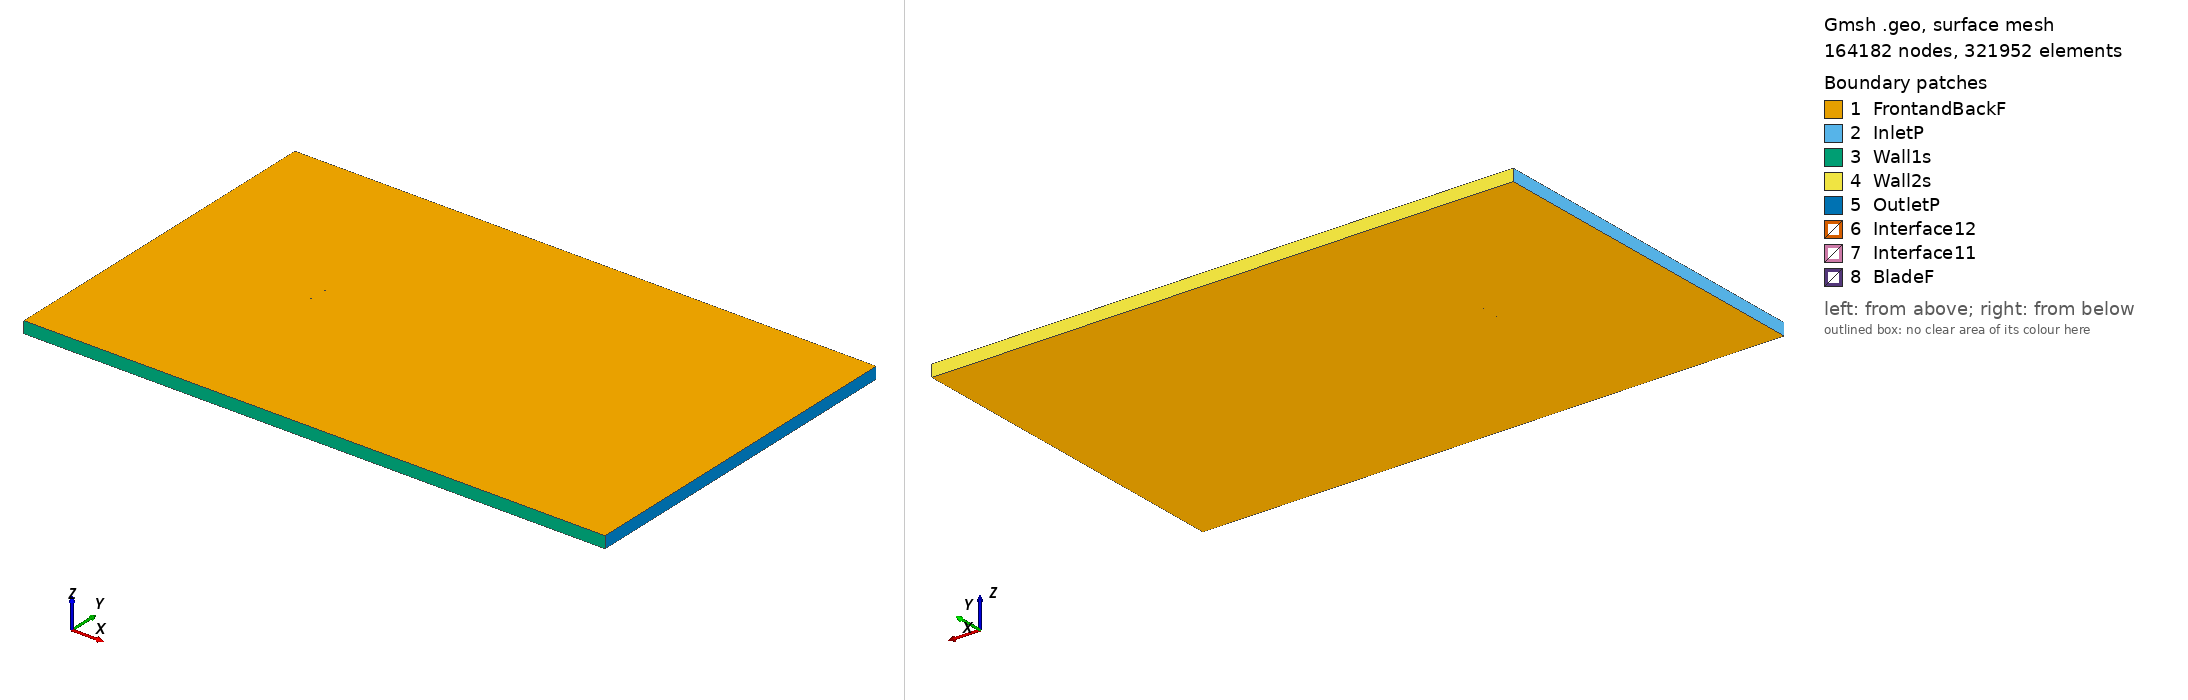

Gmsh geometry script, surface-meshed: 164182 nodes, 321952 surface elements. Boundary patches (legend numbers): 1 FrontandBackF, 2 InletP, 3 Wall1s, 4 Wall2s, 5 OutletP, 6 Interface12, 7 Interface11, 8 BladeF. Left view from above one corner, right view from below the opposite corner. Legend entries are the model's physical surfaces. The drawing asked Gmsh for element sizes between 1% and 20% of the model's largest extent; the script's own settings can give other sizes.

=== s3014_tsr_3.9779_aoa_-0.90916.geo (drawn) ===
SetFactory("OpenCASCADE");

Point(1) = {0.074973, 0.741040, 0, 1.0};
Point(2) = {0.072657, 0.741332, 0, 1.0};
Point(3) = {0.067511, 0.742025, 0, 1.0};
Point(4) = {0.061711, 0.742857, 0, 1.0};
Point(5) = {0.055353, 0.743794, 0, 1.0};
Point(6) = {0.048541, 0.744797, 0, 1.0};
Point(7) = {0.041370, 0.745809, 0, 1.0};
Point(8) = {0.033912, 0.746770, 0, 1.0};
Point(9) = {0.026222, 0.747635, 0, 1.0};
Point(10) = {0.018363, 0.748391, 0, 1.0};
Point(11) = {0.010410, 0.749022, 0, 1.0};
Point(12) = {0.002443, 0.749508, 0, 1.0};
Point(13) = {-0.005464, 0.749838, 0, 1.0};
Point(14) = {-0.013242, 0.750000, 0, 1.0};
Point(15) = {-0.020812, 0.749991, 0, 1.0};
Point(16) = {-0.028112, 0.749806, 0, 1.0};
Point(17) = {-0.035071, 0.749456, 0, 1.0};
Point(18) = {-0.041617, 0.748947, 0, 1.0};
Point(19) = {-0.047681, 0.748280, 0, 1.0};
Point(20) = {-0.053207, 0.747449, 0, 1.0};
Point(21) = {-0.058158, 0.746460, 0, 1.0};
Point(22) = {-0.062503, 0.745329, 0, 1.0};
Point(23) = {-0.066218, 0.744077, 0, 1.0};
Point(24) = {-0.069289, 0.742734, 0, 1.0};
Point(25) = {-0.071703, 0.741340, 0, 1.0};
Point(26) = {-0.073461, 0.739945, 0, 1.0};
Point(27) = {-0.074562, 0.738629, 0, 1.0};
Point(28) = {-0.074991, 0.737524, 0, 1.0};
Point(29) = {-0.074522, 0.736692, 0, 1.0};
Point(30) = {-0.073069, 0.736000, 0, 1.0};
Point(31) = {-0.070771, 0.735378, 0, 1.0};
Point(32) = {-0.067660, 0.734869, 0, 1.0};
Point(33) = {-0.063760, 0.734490, 0, 1.0};
Point(34) = {-0.059096, 0.734246, 0, 1.0};
Point(35) = {-0.053706, 0.734131, 0, 1.0};
Point(36) = {-0.047636, 0.734136, 0, 1.0};
Point(37) = {-0.040946, 0.734244, 0, 1.0};
Point(38) = {-0.033707, 0.734439, 0, 1.0};
Point(39) = {-0.026003, 0.734707, 0, 1.0};
Point(40) = {-0.017919, 0.735034, 0, 1.0};
Point(41) = {-0.009549, 0.735408, 0, 1.0};
Point(42) = {-0.000989, 0.735815, 0, 1.0};
Point(43) = {0.007661, 0.736242, 0, 1.0};
Point(44) = {0.016302, 0.736679, 0, 1.0};
Point(45) = {0.024830, 0.737114, 0, 1.0};
Point(46) = {0.033144, 0.737538, 0, 1.0};
Point(47) = {0.041143, 0.737939, 0, 1.0};
Point(48) = {0.048731, 0.738311, 0, 1.0};
Point(49) = {0.055812, 0.738650, 0, 1.0};
Point(50) = {0.062299, 0.738950, 0, 1.0};
Point(51) = {0.068108, 0.739211, 0, 1.0};
Point(52) = {0.073164, 0.739435, 0, 1.0};
Point(53) = {0.074997, 0.739516, 0, 1.0};
Point(54) = {-0.074973, -0.741040, 0, 1.0};
Point(55) = {-0.072657, -0.741332, 0, 1.0};
Point(56) = {-0.067511, -0.742025, 0, 1.0};
Point(57) = {-0.061711, -0.742857, 0, 1.0};
Point(58) = {-0.055353, -0.743794, 0, 1.0};
Point(59) = {-0.048541, -0.744797, 0, 1.0};
Point(60) = {-0.041370, -0.745809, 0, 1.0};
Point(61) = {-0.033912, -0.746770, 0, 1.0};
Point(62) = {-0.026222, -0.747635, 0, 1.0};
Point(63) = {-0.018363, -0.748391, 0, 1.0};
Point(64) = {-0.010410, -0.749022, 0, 1.0};
Point(65) = {-0.002443, -0.749508, 0, 1.0};
Point(66) = {0.005464, -0.749838, 0, 1.0};
Point(67) = {0.013242, -0.750000, 0, 1.0};
Point(68) = {0.020812, -0.749991, 0, 1.0};
Point(69) = {0.028112, -0.749806, 0, 1.0};
Point(70) = {0.035071, -0.749456, 0, 1.0};
Point(71) = {0.041617, -0.748947, 0, 1.0};
Point(72) = {0.047681, -0.748280, 0, 1.0};
Point(73) = {0.053207, -0.747449, 0, 1.0};
Point(74) = {0.058158, -0.746460, 0, 1.0};
Point(75) = {0.062503, -0.745329, 0, 1.0};
Point(76) = {0.066218, -0.744077, 0, 1.0};
Point(77) = {0.069289, -0.742734, 0, 1.0};
Point(78) = {0.071703, -0.741340, 0, 1.0};
Point(79) = {0.073461, -0.739945, 0, 1.0};
Point(80) = {0.074562, -0.738629, 0, 1.0};
Point(81) = {0.074991, -0.737524, 0, 1.0};
Point(82) = {0.074522, -0.736692, 0, 1.0};
Point(83) = {0.073069, -0.736000, 0, 1.0};
Point(84) = {0.070771, -0.735378, 0, 1.0};
Point(85) = {0.067660, -0.734869, 0, 1.0};
Point(86) = {0.063760, -0.734490, 0, 1.0};
Point(87) = {0.059096, -0.734246, 0, 1.0};
Point(88) = {0.053706, -0.734131, 0, 1.0};
Point(89) = {0.047636, -0.734136, 0, 1.0};
Point(90) = {0.040946, -0.734244, 0, 1.0};
Point(91) = {0.033707, -0.734439, 0, 1.0};
Point(92) = {0.026003, -0.734707, 0, 1.0};
Point(93) = {0.017919, -0.735034, 0, 1.0};
Point(94) = {0.009549, -0.735408, 0, 1.0};
Point(95) = {0.000989, -0.735815, 0, 1.0};
Point(96) = {-0.007661, -0.736242, 0, 1.0};
Point(97) = {-0.016302, -0.736679, 0, 1.0};
Point(98) = {-0.024830, -0.737114, 0, 1.0};
Point(99) = {-0.033144, -0.737538, 0, 1.0};
Point(100) = {-0.041143, -0.737939, 0, 1.0};
Point(101) = {-0.048731, -0.738311, 0, 1.0};
Point(102) = {-0.055812, -0.738650, 0, 1.0};
Point(103) = {-0.062299, -0.738950, 0, 1.0};
Point(104) = {-0.068108, -0.739211, 0, 1.0};
Point(105) = {-0.073164, -0.739435, 0, 1.0};
Point(106) = {-0.074997, -0.739516, 0, 1.0};

// Lines: first blade (splines 1-4)
Spline(1) = {1:17};
Spline(2) = {17:38};
Spline(3) = {38:53};
Spline(4) = {53,1};

// Lines: second blade (splines 5-8)
Spline(5) = {54:70};
Spline(6) = {70:91};
Spline(7) = {91:106};
Spline(8) = {106,54};

// Outer domain (points 20001-4 and lines)
Point(107) = {-13.50000000, -15.00000000, 0, 1.0};
Point(108) = {-13.50000000, 15.00000000, 0, 1.0};
Point(109) = {36.00000000, 15.00000000, 0, 1.0};
Point(110) = {36.00000000, -15.00000000, 0, 1.0};
Line(11) = {107, 108};
Line(12) = {108, 109};
Line(13) = {109, 110};
Line(14) = {107, 110};

// Interface (between moving and stationary domain) (circles)
Circle(9) = {0, 0, 0, 0.80000000, 0, 2*Pi};
Circle(10) = {0, 0, 0, 0.80000000, 0, 2*Pi};

// Loops collect Lines/Splines/etc (blade1, blade2, domain, first circle)
Line Loop(1) = {1:4};
Line Loop(2) = {5:8};
Line Loop(3) = {11,12,13,-14};
Line Loop(4) = {9};

// BooleanDifference cuts out the circle/interface from the domain
Plane Surface(1) = {3};
Plane Surface(2) = {4};
BooleanDifference{ Surface{1}; Delete;}{ Surface{2}; Delete;}

// This one cuts out the blades from the inner circle/interface
Line Loop(6) = {10};
Plane Surface(5) = {6};
Plane Surface(6) = {1};
Plane Surface(7) = {2};
BooleanDifference{ Surface{5}; Delete;}{ Surface{6,7}; Delete;}

// extrude to 3rd dimension
Extrude {0, 0, 1} {Surface{1}; Surface{5}; Layers{1}; Recombine;}

// Physical Surfaces are the named boundaries (patches)
Physical Surface("Interface11") = {12};
Physical Surface("Interface12") = {10};

// sides of domain
Physical Surface("InletP") = {6};
Physical Surface("OutletP") = {9};

// top and bottom of domain
Physical Surface("Wall1s") = {7};
Physical Surface("Wall2s") = {8};

// Check FrontandBackF by ensuring there is nothing in the 3rd dimension
Physical Surface("FrontandBackF") = {1,11,5,21};
Physical Surface("BladeF") = {13:20};
Physical Volume("Turbine") = {2};
Physical Volume("Farfield") = {1};

// settings for airfoil boundary layer
Field[1] = BoundaryLayer;
Field[1].EdgesList = {1:8};
Field[1].hwall_n = 1e-3;
Field[1].thickness = 1.5e-2;
Field[1].ratio = 1.05;
Field[1].Quads = 1;
BoundaryLayer Field = 1;

// control points for mesh (blade and interface)
// floor((arc length / 1.5mm)/ 6) -> Transfinite Line
Transfinite Line {1,2,3,5,6,7} = 33 Using Progression 1;
Transfinite Line {4,8} = 2 Using Progression 1;
Transfinite Line {9, 15} = 800 Using Progression 1;

// For more information on gmsh syntax, visit http://gmsh.info/doc/texinfo/gmsh.html
